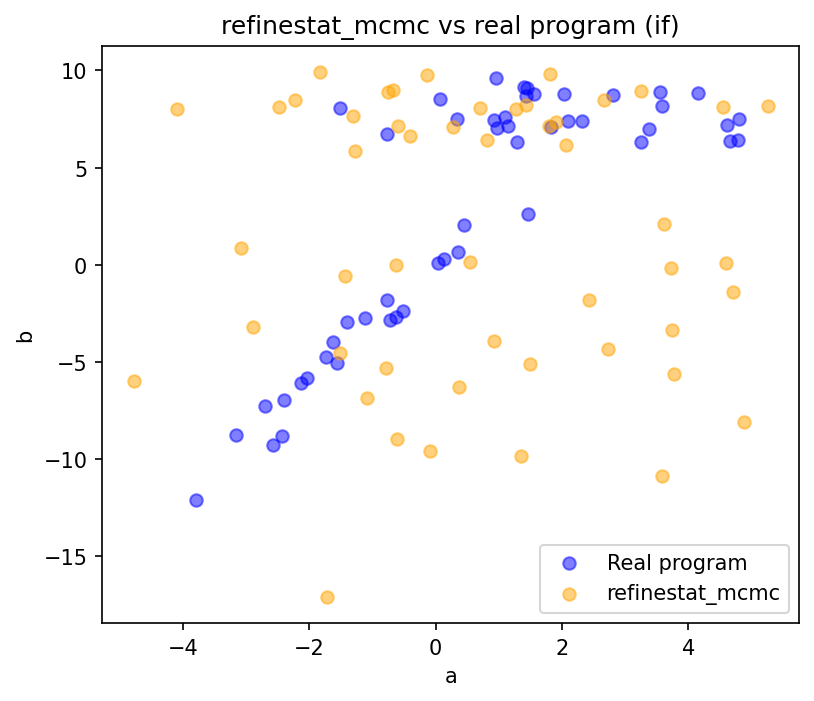

The file beside this chart, header and first rows:
a, b
0.8137, 6.399
4.883, -8.106
-1.521, -4.518
2.728, -4.33
-2.897, -3.209
1.424, 8.232
1.816, 9.835
3.731, -0.1812
-4.783, -5.964
1.353, -9.841
4.594, 0.1035
-1.429, -0.5819
-1.827, 9.931
0.6955, 8.056
-2.485, 8.102
-2.226, 8.486
-4.101, 8.037
-0.614, -8.975
-0.1322, 9.784
3.613, 2.076
3.771, -5.612
-0.6742, 8.97
0.5379, 0.1625
-0.5996, 7.162
2.434, -1.82
1.268, 7.995
2.061, 6.181
-0.6341, -0.01776
3.579, -10.87
-0.7562, 8.912
-0.4091, 6.607
-1.716, -17.1
0.3659, -6.309
0.9149, -3.934
3.742, -3.354
4.552, 8.111
-1.279, 5.878
5.256, 8.184
1.79, 7.132
2.663, 8.495
1.899, 7.331
-0.09481, -9.601
-0.7886, -5.296
-3.085, 0.8501
-1.308, 7.663
4.711, -1.427
3.249, 8.96
0.2733, 7.088
-1.083, -6.855
1.491, -5.135
